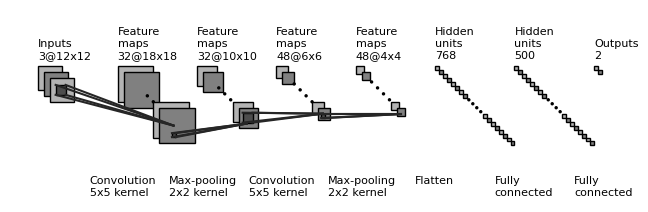

The matplotlib source for this figure:

"""
[redacted]
All rights reserved.

Redistribution and use in source and binary forms, with or without
    modification, are permitted provided that the following conditions are met:

1. Redistributions of source code must retain the above copyright notice, this
    list of conditions and the following disclaimer.

2. Redistributions in binary form must reproduce the above copyright notice,
    this list of conditions and the following disclaimer in the documentation
    and/or other materials provided with the distribution.

3. Neither the name of the copyright holder nor the names of its contributors
    may be used to endorse or promote products derived from this software
    without specific prior written permission.

THIS SOFTWARE IS PROVIDED BY THE COPYRIGHT HOLDERS AND CONTRIBUTORS "AS IS"
    AND ANY EXPRESS OR IMPLIED WARRANTIES, INCLUDING, BUT NOT LIMITED TO, THE
    IMPLIED WARRANTIES OF MERCHANTABILITY AND FITNESS FOR A PARTICULAR PURPOSE
    ARE DISCLAIMED. IN NO EVENT SHALL THE COPYRIGHT HOLDER OR CONTRIBUTORS BE
    LIABLE FOR ANY DIRECT, INDIRECT, INCIDENTAL, SPECIAL, EXEMPLARY, OR
    CONSEQUENTIAL DAMAGES (INCLUDING, BUT NOT LIMITED TO, PROCUREMENT OF
    SUBSTITUTE GOODS OR SERVICES; LOSS OF USE, DATA, OR PROFITS; OR BUSINESS
    INTERRUPTION) HOWEVER CAUSED AND ON ANY THEORY OF LIABILITY, WHETHER IN
    CONTRACT, STRICT LIABILITY, OR TORT (INCLUDING NEGLIGENCE OR OTHERWISE)
    ARISING IN ANY WAY OUT OF THE USE OF THIS SOFTWARE, EVEN IF ADVISED OF THE
    POSSIBILITY OF SUCH DAMAGE.
"""


import os
import numpy as np
import matplotlib.pyplot as plt
plt.rcdefaults()
from matplotlib.lines import Line2D
from matplotlib.patches import Rectangle
from matplotlib.patches import Circle

NumDots = 4
NumConvMax = 8
NumFcMax = 20
White = 1.
Light = 0.7
Medium = 0.5
Dark = 0.3
Darker = 0.15
Black = 0.


def add_layer(patches, colors, size=(24, 24), num=5,
              top_left=[0, 0],
              loc_diff=[3, -3],
              ):
    # add a rectangle
    top_left = np.array(top_left)
    loc_diff = np.array(loc_diff)
    loc_start = top_left - np.array([0, size[0]])
    for ind in range(num):
        patches.append(Rectangle(loc_start + ind * loc_diff, size[1], size[0]))
        if ind % 2:
            colors.append(Medium)
        else:
            colors.append(Light)


def add_layer_with_omission(patches, colors, size=(24, 24),
                            num=5, num_max=8,
                            num_dots=4,
                            top_left=[0, 0],
                            loc_diff=[3, -3],
                            ):
    # add a rectangle
    top_left = np.array(top_left)
    loc_diff = np.array(loc_diff)
    loc_start = top_left - np.array([0, size[0]])
    this_num = min(num, num_max)
    start_omit = (this_num - num_dots) // 2
    end_omit = this_num - start_omit
    start_omit -= 1
    for ind in range(this_num):
        if (num > num_max) and (start_omit < ind < end_omit):
            omit = True
        else:
            omit = False

        if omit:
            patches.append(
                Circle(loc_start + ind * loc_diff + np.array(size) / 2, 0.5))
        else:
            patches.append(Rectangle(loc_start + ind * loc_diff,
                                     size[1], size[0]))

        if omit:
            colors.append(Black)
        elif ind % 2:
            colors.append(Medium)
        else:
            colors.append(Light)


def add_mapping(patches, colors, start_ratio, end_ratio, patch_size, ind_bgn,
                top_left_list, loc_diff_list, num_show_list, size_list):

    start_loc = top_left_list[ind_bgn] \
        + (num_show_list[ind_bgn] - 1) * np.array(loc_diff_list[ind_bgn]) \
        + np.array([start_ratio[0] * (size_list[ind_bgn][1] - patch_size[1]),
                    - start_ratio[1] * (size_list[ind_bgn][0] - patch_size[0])]
                   )




    end_loc = top_left_list[ind_bgn + 1] \
        + (num_show_list[ind_bgn + 1] - 1) * np.array(
            loc_diff_list[ind_bgn + 1]) \
        + np.array([end_ratio[0] * size_list[ind_bgn + 1][1],
                    - end_ratio[1] * size_list[ind_bgn + 1][0]])


    patches.append(Rectangle(start_loc, patch_size[1], -patch_size[0]))
    colors.append(Dark)
    patches.append(Line2D([start_loc[0], end_loc[0]],
                          [start_loc[1], end_loc[1]]))
    colors.append(Darker)
    patches.append(Line2D([start_loc[0] + patch_size[1], end_loc[0]],
                          [start_loc[1], end_loc[1]]))
    colors.append(Darker)
    patches.append(Line2D([start_loc[0], end_loc[0]],
                          [start_loc[1] - patch_size[0], end_loc[1]]))
    colors.append(Darker)
    patches.append(Line2D([start_loc[0] + patch_size[1], end_loc[0]],
                          [start_loc[1] - patch_size[0], end_loc[1]]))
    colors.append(Darker)



def label(xy, text, xy_off=[0, 4]):
    plt.text(xy[0] + xy_off[0], xy[1] + xy_off[1], text,
             family='sans-serif', size=8)


if __name__ == '__main__':

    fc_unit_size = 2
    layer_width = 40
    flag_omit = True

    patches = []
    colors = []

    fig, ax = plt.subplots()


    ############################
    # conv layers
    size_list = [(12, 12,122), (18, 18), (10, 10), (6, 6), (4, 4)]
    num_list = [3, 32, 32, 48, 48]
    x_diff_list = [0, layer_width, layer_width, layer_width, layer_width]
    text_list = ['Inputs'] + ['Feature\nmaps'] * (len(size_list) - 1)
    loc_diff_list = [[3, -3]] * len(size_list)

    num_show_list = list(map(min, num_list, [NumConvMax] * len(num_list)))
    top_left_list = np.c_[np.cumsum(x_diff_list), np.zeros(len(x_diff_list))]

    for ind in range(len(size_list)-1,-1,-1):
        if flag_omit:
            add_layer_with_omission(patches, colors, size=size_list[ind],
                                    num=num_list[ind],
                                    num_max=NumConvMax,
                                    num_dots=NumDots,
                                    top_left=top_left_list[ind],
                                    loc_diff=loc_diff_list[ind])
        else:
            add_layer(patches, colors, size=size_list[ind],
                      num=num_show_list[ind],
                      top_left=top_left_list[ind], loc_diff=loc_diff_list[ind])
        label(top_left_list[ind], text_list[ind] + '\n{}@{}x{}'.format(
            num_list[ind], size_list[ind][0], size_list[ind][1]))

    ############################
    # in between layers
    start_ratio_list = [[0.4, 0.5], [0.4, 0.8], [0.4, 0.5], [0.4, 0.8]]
    end_ratio_list = [[0.4, 0.5], [0.4, 0.8], [0.4, 0.5], [0.4, 0.8]]
    patch_size_list = [(5, 5), (2, 2), (5, 5), (2, 2)]
    ind_bgn_list = range(len(patch_size_list))
    text_list = ['Convolution', 'Max-pooling', 'Convolution', 'Max-pooling']

    for ind in range(len(patch_size_list)):
        add_mapping(
            patches, colors, start_ratio_list[ind], end_ratio_list[ind],
            patch_size_list[ind], ind,
            top_left_list, loc_diff_list, num_show_list, size_list)
        label(top_left_list[ind], text_list[ind] + '\n{}x{} kernel'.format(
            patch_size_list[ind][0], patch_size_list[ind][1]), xy_off=[26, -65]
        )


    ############################
    # fully connected layers
    size_list = [(fc_unit_size, fc_unit_size)] * 3
    num_list = [768, 500, 2]
    num_show_list = list(map(min, num_list, [NumFcMax] * len(num_list)))
    x_diff_list = [sum(x_diff_list) + layer_width, layer_width, layer_width]
    top_left_list = np.c_[np.cumsum(x_diff_list), np.zeros(len(x_diff_list))]
    loc_diff_list = [[fc_unit_size, -fc_unit_size]] * len(top_left_list)
    text_list = ['Hidden\nunits'] * (len(size_list) - 1) + ['Outputs']

    for ind in range(len(size_list)):
        if flag_omit:
            add_layer_with_omission(patches, colors, size=size_list[ind],
                                    num=num_list[ind],
                                    num_max=NumFcMax,
                                    num_dots=NumDots,
                                    top_left=top_left_list[ind],
                                    loc_diff=loc_diff_list[ind])
        else:
            add_layer(patches, colors, size=size_list[ind],
                      num=num_show_list[ind],
                      top_left=top_left_list[ind],
                      loc_diff=loc_diff_list[ind])
        label(top_left_list[ind], text_list[ind] + '\n{}'.format(
            num_list[ind]))

    text_list = ['Flatten\n', 'Fully\nconnected', 'Fully\nconnected']

    for ind in range(len(size_list)):
        label(top_left_list[ind], text_list[ind], xy_off=[-10, -65])

    ############################
    for patch, color in zip(patches, colors):
        patch.set_color(color * np.ones(3))
        if isinstance(patch, Line2D):
            ax.add_line(patch)
        else:
            patch.set_edgecolor(Black * np.ones(3))
            ax.add_patch(patch)

    plt.tight_layout()
    plt.axis('equal')
    plt.axis('off')
    plt.show()
    fig.set_size_inches(8, 2.5)

    fig_dir = './'
    fig_ext = '.png'
    fig.savefig(os.path.join(fig_dir, 'convnet_fig' + fig_ext),
                bbox_inches='tight', pad_inches=0)